Run: headless pygame with SDL's dummy video driver; simulated clock (each Clock.tick advances the game by its frame time, no real sleeping); random seed 0; keys injected as events and as key.get_pressed() state; no mouse input.
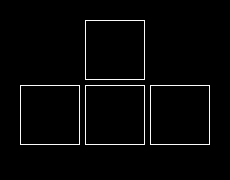
Frame 1 of 4 · flips 1–60 · no input
Frame 2 of 4 · flips 61–180 · tapped SPACE, RETURN · held RIGHT (→), D · screen unchanged from frame 1, image omitted
Frame 3 of 4 · flips 181–300 · held DOWN (↓), S · screen unchanged from frame 2, image omitted
Frame 4 of 4 · flips 301–420 · held LEFT (←), A, UP (↑), W · screen unchanged from frame 3, image omitted

The pygame program that drew these frames:

import pygame
from pygame.locals import *
# from motor import Motor
# from servo import Servo

SCREEN_WIDTH, SCREEN_HEIGHT = 230, 180
FONT, FONT_SIZE             = 'Comic Sans MS', 30 
BLACK, WHITE                = (0, 0, 0), (250, 250, 250)

LEFT_KEY, UP_KEY, RIGHT_KEY, DOWN_KEY = 276, 273, 275, 274
MARGIN                      = 20
PADDING                     = 5
KEY_REC_LEN                 = 60
KEY_REC_BORDER              = 1

MOTOR_PIN = 13
SERVO_PIN = 19

# Initial Setup
pygame.init()
text = pygame.font.SysFont(FONT, FONT_SIZE)
screen = pygame.display.set_mode((SCREEN_WIDTH, SCREEN_HEIGHT), 0)

def setup():
    screen.fill(BLACK)
    pygame.display.update()
    return 
    # Motor(MOTOR_PIN), Servo(SERVO_PIN)

def printPressedKey(key):
    textSurface = text.render("Pressed {}".format(key), True, WHITE)
    screen.fill(BLACK)
    screen.blit(textSurface, (100, 100))
    pygame.display.flip()

def screenRefresh():
    screen.fill(BLACK)
    pygame.display.flip()

def drawKeyBoard(left, top):
    # left key
    leftKeyRec = (left + MARGIN, top + MARGIN + KEY_REC_LEN + PADDING, KEY_REC_LEN, KEY_REC_LEN)
    pygame.draw.rect(screen, WHITE, leftKeyRec, KEY_REC_BORDER)
    # down key
    downKeyRec = (left + MARGIN + KEY_REC_LEN + PADDING,top + MARGIN + KEY_REC_LEN + PADDING, KEY_REC_LEN, KEY_REC_LEN)
    pygame.draw.rect(screen, WHITE, downKeyRec, KEY_REC_BORDER)
    # up key
    upKeyRec = (left + MARGIN + KEY_REC_LEN + PADDING,top + MARGIN, KEY_REC_LEN, KEY_REC_LEN)
    pygame.draw.rect(screen, WHITE, upKeyRec, KEY_REC_BORDER)
    # right key
    rightKeyRec = (left + MARGIN + 2 * (KEY_REC_LEN + PADDING),top + MARGIN + KEY_REC_LEN + PADDING, KEY_REC_LEN, KEY_REC_LEN)
    pygame.draw.rect(screen, WHITE, rightKeyRec, KEY_REC_BORDER)

    pygame.display.update()
    return (leftKeyRec, rightKeyRec, upKeyRec, downKeyRec)

def lightKeyUp(rec):
    pygame.draw.rect(screen, WHITE, rec)
    pygame.display.update()

def main():
    # motor, servo = 
    setup()
    forward = False
    backward = False
    turnLeft = False
    turnRight = False
    while 1:
        (leftKeyRec, rightKeyRec, upKeyRec, downKeyRec) = drawKeyBoard(0,0)
        if forward: 
            lightKeyUp(upKeyRec)
            # motor.moveForward()
        if backward: 
            lightKeyUp(downKeyRec)
        # if turnLeft:
        #     servo.left()
        # elif turnRight:
        #     servo.right()
        # else:
        #     servo.neutral()
                
        for event in pygame.event.get():
            screenRefresh()
            
            if event.type == pygame.QUIT:
                pygame.quit()
                quit()
            elif event.type == pygame.KEYDOWN:
                print(event.key, 'pressed')
                # printPressedKey(event.key)
                if event.key == LEFT_KEY:
                    turnLeft = True
                    lightKeyUp(leftKeyRec)
                elif event.key == RIGHT_KEY:
                    turnRight = True
                    lightKeyUp(rightKeyRec)
                elif event.key == UP_KEY:
                    forward = True
                    lightKeyUp(upKeyRec)
                elif event.key == DOWN_KEY:
                    backward = True
                    lightKeyUp(downKeyRec) 
                else:
                    pass
            elif event.type == pygame.KEYUP:
                print(event.key, 'released')
                if event.key == UP_KEY:
                    # motor.stop()
                    forward = False
                    screenRefresh()
                    pygame.draw.rect(screen, WHITE, upKeyRec, KEY_REC_BORDER)
                    
                elif event.key == DOWN_KEY:
                    backward = False
                    screenRefresh()
                    pygame.draw.rect(screen, WHITE, downKeyRec, KEY_REC_BORDER)
                
                elif event.key == LEFT_KEY:
                    turnLeft = False
                elif event.key == RIGHT_KEY:
                    turnRight = False

                else:
                    pass
            else:
                pass

if __name__ == '__main__':
    main()
